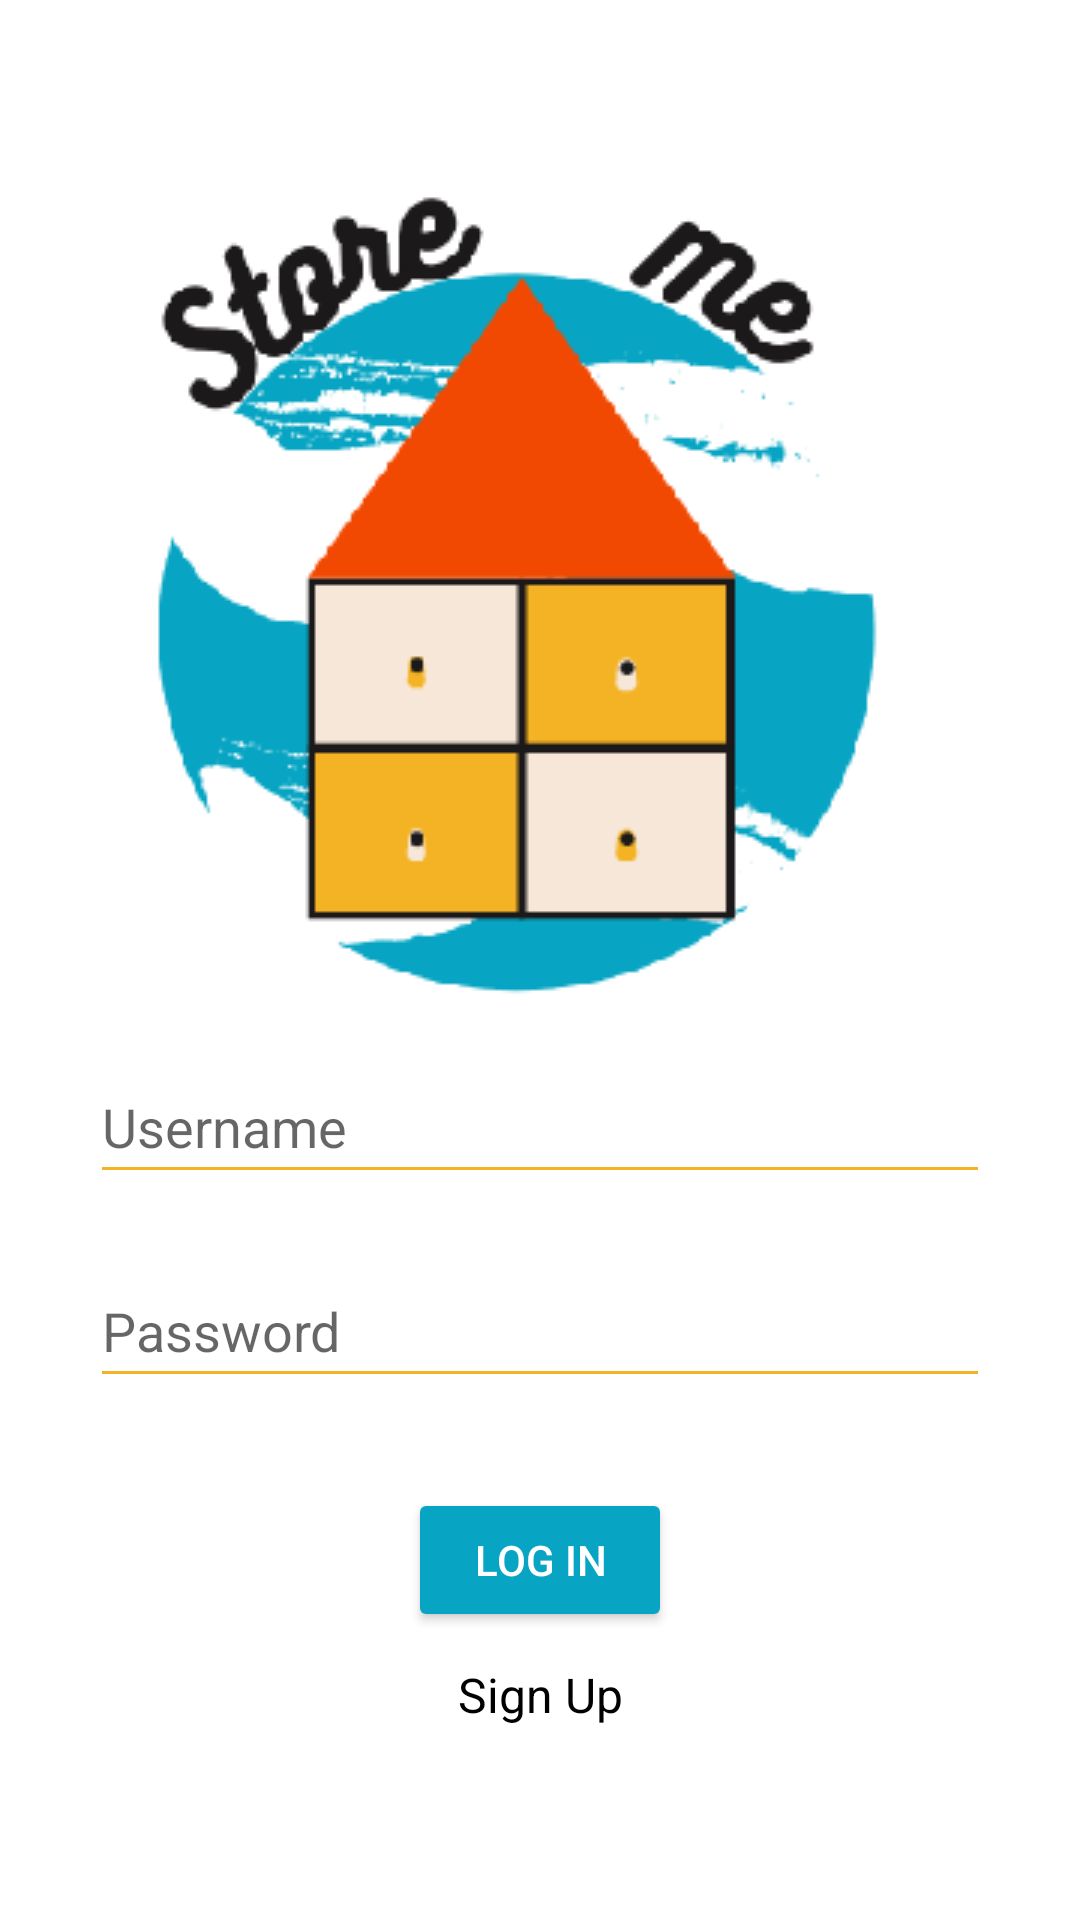

Here is an Android app screen rendered from its layout file. Give the layout XML and the strings, colors and styles it references.
<!-- AndroidManifest.xml: activity theme Theme.StoreMe.NoActionBar -->
<!-- res/layout/activity_login.xml -->
<?xml version="1.0" encoding="utf-8"?>
<androidx.constraintlayout.widget.ConstraintLayout xmlns:android="http://schemas.android.com/apk/res/android"
    xmlns:app="http://schemas.android.com/apk/res-auto"
    xmlns:tools="http://schemas.android.com/tools"
    android:layout_width="match_parent"
    android:layout_height="match_parent"
    tools:context=".LoginActivity">

    <ImageView
        android:id="@+id/login_imageView"
        android:layout_width="wrap_content"
        android:layout_height="wrap_content"
        android:layout_marginTop="50dp"
        app:layout_constraintEnd_toEndOf="parent"
        app:layout_constraintStart_toStartOf="parent"
        app:layout_constraintTop_toTopOf="parent"
        app:srcCompat="@drawable/storemelogo" />

    <EditText
        android:id="@+id/login_password"
        android:layout_width="300dp"
        android:layout_height="wrap_content"
        android:layout_marginTop="20dp"
        android:ems="10"
        android:hint="Password"
        android:inputType="textPassword"
        android:minHeight="48dp"
        android:backgroundTint="@color/StoreMe_yellow"
        app:layout_constraintEnd_toEndOf="parent"
        app:layout_constraintStart_toStartOf="parent"
        app:layout_constraintTop_toBottomOf="@+id/login_username" />

    <EditText
        android:id="@+id/login_username"
        android:layout_width="300dp"
        android:layout_height="wrap_content"
        android:ems="10"
        android:hint="Username"
        android:inputType="textPersonName"
        android:minHeight="48dp"
        android:backgroundTint="@color/StoreMe_yellow"
        app:layout_constraintBottom_toTopOf="@+id/login_password"
        app:layout_constraintEnd_toEndOf="parent"
        app:layout_constraintStart_toStartOf="parent"
        app:layout_constraintTop_toBottomOf="@+id/login_imageView" />

    <Button
        android:id="@+id/login_button"
        android:layout_width="wrap_content"
        android:layout_height="wrap_content"
        android:layout_marginTop="30dp"
        android:backgroundTint="@color/StoreMe_blue"
        android:text="Log in"
        android:textColor="@color/StoreMe_white"
        app:layout_constraintEnd_toEndOf="parent"
        app:layout_constraintStart_toStartOf="parent"
        app:layout_constraintTop_toBottomOf="@+id/login_password" />

    <TextView
        android:id="@+id/login_signup"
        android:layout_width="wrap_content"
        android:layout_height="wrap_content"
        android:layout_marginTop="10dp"
        android:clickable="true"
        android:minHeight="48dp"
        android:onClick="onSignUpClick"
        android:text="Sign Up"
        android:textColor="@color/StoreMe_black"
        android:textSize="16sp"
        app:layout_constraintEnd_toEndOf="parent"
        app:layout_constraintStart_toStartOf="parent"
        app:layout_constraintTop_toBottomOf="@+id/login_button" />
</androidx.constraintlayout.widget.ConstraintLayout>
<!-- resources referenced by this layout -->
<resources>
  <color name="StoreMe_black">#000000</color>
  <color name="StoreMe_blue">#07A5C3</color>
  <color name="StoreMe_white">#FFFFFFFF</color>
  <color name="StoreMe_yellow">#F4B324</color>
  <!-- drawable storemelogo: png bitmap (drawable-v24, 17569 bytes) -->
  <style name="Theme.StoreMe.NoActionBar">
          <item name="windowActionBar">false</item>
          <item name="windowNoTitle">true</item>
      </style>
</resources>
